Run: headless pygame with SDL's dummy video driver; simulated clock (each Clock.tick advances the game by its frame time, no real sleeping); random seed 0; keys injected as events and as key.get_pressed() state; no mouse input.
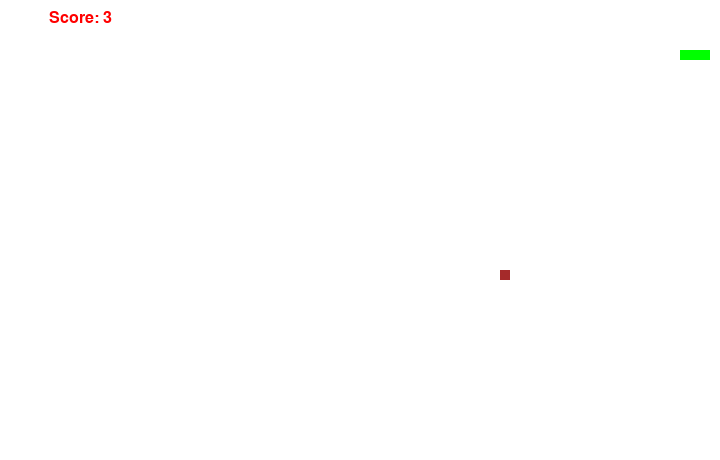
Frame 1 of 1 · flips 1–60 · no input

The pygame program that drew these frames:

import pygame, sys, random, time

class Game:
    def __init__(self):
        status = pygame.init()

        if (status[1] > 0):
            print ("Had errors!")
            sys.exit()
        else:
            print ("Snake game started successfully!")

        self.__surface = pygame.display.set_mode((720,460))
        self.__fps_controller = pygame.time.Clock()

        self.__snake_pos = [100,50]
        self.__snake_body = [[100, 50], [90, 50], [80, 50]]

        self.__food_pos = [random.randrange(1, 72)*10, random.randrange(1, 46)*10];
        self.__food_spawn = True

        self.__direction = 'RIGHT'
        self.__change_direction_to = self.__direction

        self.__colors = self.__get_colors()

    def start(self):

        while (True):
            for event in pygame.event.get():
                if (event.type == pygame.QUIT):
                    pygame.quit()
                elif (event.type == pygame.KEYDOWN):
                    if (event.key in (pygame.K_RIGHT, ord('d'))):
                        self.__change_direction_to = 'RIGHT'
                    if (event.key in (pygame.K_LEFT, ord('a'))):
                        self.__change_direction_to = 'LEFT'
                    if (event.key in (pygame.K_UP, ord('w'))):
                        self.__change_direction_to = 'UP'
                    if (event.key in (pygame.K_DOWN, ord('s'))):
                        self.__change_direction_to = 'DOWN'
                    if (event.key == pygame.K_ESCAPE):
                        pygame.event.post(pygame.event.Event(pygame.QUIT))

            # validation of direction
            if (self.__change_direction_to == 'RIGHT' and not self.__direction == 'LEFT'):
                self.__direction = 'RIGHT'
            if (self.__change_direction_to == 'LEFT' and not self.__direction == 'RIGHT'):
                self.__direction = 'LEFT'
            if (self.__change_direction_to == 'UP' and not self.__direction == 'DOWN'):
                self.__direction = 'UP'
            if (self.__change_direction_to == 'DOWN' and not self.__direction == 'UP'):
                self.__direction = 'DOWN'

            if (self.__direction == 'RIGHT'):
                self.__snake_pos[0] += 10
            if (self.__direction == 'LEFT'):
                self.__snake_pos[0] -= 10
            if (self.__direction == 'UP'):
                self.__snake_pos[1] -= 10
            if (self.__direction == 'DOWN'):
                self.__snake_pos[1] += 10

            # Snake body mechanism

            self.__snake_body.insert(0, list(self.__snake_pos))
            if (self.__snake_pos[0] == self.__food_pos[0] and self.__snake_pos[1] == self.__food_pos[1]):
                self.__food_spawn = False
            else:
                self.__snake_body.pop()

            if (self.__food_spawn == False):
                self.__food_pos = [random.randrange(1, 72) * 10, random.randrange(1, 46) * 10];
                self.__food_spawn = True

            self.__surface.fill(self.__colors['white'])

            for pos in self.__snake_body:
                pygame.draw.rect(self.__surface, self.__colors['green'], pygame.Rect(pos[0], pos[1], 10, 10))

            pygame.draw.rect(self.__surface, self.__colors['brown'], pygame.Rect(self.__food_pos[0], self.__food_pos[1], 10, 10))

            self.__show_score()

            if (self.__snake_pos[0] > 710 or self.__snake_pos[1] < 0):
                self.__game_over()
            if (self.__snake_pos[1] > 450 or self.__snake_pos[1] < 0):
                self.__game_over()

            for block in self.__snake_body[1:]:
                if (self.__snake_pos[0] == block[0] and self.__snake_pos[1] == block[1]):
                    self.__game_over()

            pygame.display.flip()
            self.__fps_controller.tick(15)

    def __get_colors(self):
        colors_dict = {}

        colors_dict['red'] = pygame.Color(255, 0, 0)
        colors_dict['green'] = pygame.Color(0, 255, 0)
        colors_dict['black'] = pygame.Color(0, 0, 0)
        colors_dict['white'] = pygame.Color(255, 255, 255)
        colors_dict['brown'] = pygame.Color(165, 42, 42)

        return colors_dict

    def __game_over(self):

        game_over_font = pygame.font.SysFont('font', 72)
        game_over_surface = game_over_font.render('Game over!', True, self.__colors['red'])
        game_over_form = game_over_surface.get_rect()
        game_over_form.midtop = (360, 15)

        self.__surface.blit(game_over_surface, game_over_form)

        pygame.display.flip()
        time.sleep(3)
        sys.exit()

    def __show_score(self):
        score_font = pygame.font.SysFont('font', 24)
        score_surface = score_font.render('Score: ' + str(len(self.__snake_body)), True, self.__colors['red'])
        score_form = score_surface.get_rect()
        score_form.midtop = (80, 10)
        self.__surface.blit(score_surface, score_form)


if __name__ == "__main__":
    game = Game()
    game.start()
